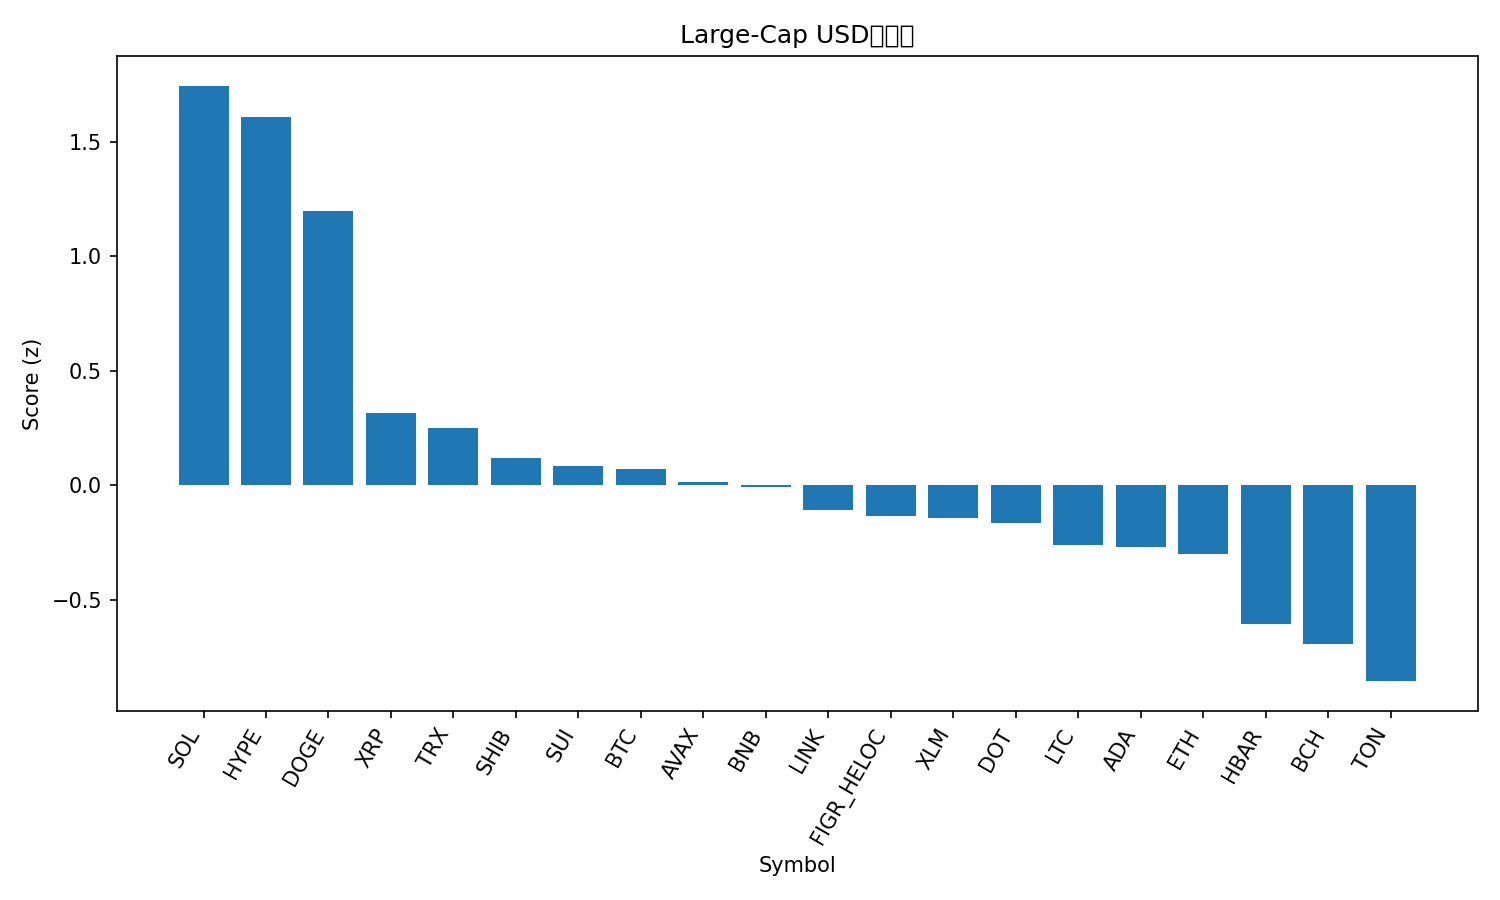

The data file committed next to this chart (first rows):
rank, name, symbol, price, pct_1h, pct_24h, pct_7d, pct_1h_vs_btc, pct_24h_vs_btc, pct_7d_vs_btc, market_cap_rank, market_cap, volume_usd, score
1, Solana, SOL, 213.8, 0.6829, 5.219, 6.075, 0.7168, 4.669, 3.87, 6, 115847963207, 7581694958, 1.745
2, Hyperliquid, HYPE, 50.65, 0.0212, 7.276, 12.5, 0.05509, 6.725, 10.29, 16, 13715750691, 420949525, 1.606
3, Dogecoin, DOGE, 0.2334, -0.1014, 7.014, 7.035, -0.06753, 6.463, 4.83, 9, 35181822190, 2897805862, 1.197
4, XRP, XRP, 2.94, -0.3578, 3.866, 4.584, -0.3239, 3.316, 2.378, 3, 175263090946, 5645214755, 0.3132
5, TRON, TRX, 0.3334, 0.1938, 1.635, -2.113, 0.2277, 1.085, -4.318, 10, 31563466313, 882200035, 0.2494
6, Shiba Inu, SHIB, 1.27e-05, -0.2166, 2.561, 1.809, -0.1827, 2.01, -0.3963, 31, 7484841542, 180199338, 0.1176
7, Sui, SUI, 3.46, -0.2995, 1.908, 5.441, -0.2656, 1.357, 3.236, 18, 12341323250, 847318360, 0.08465
8, Bitcoin, BTC, 111901, -0.03389, 0.5507, 2.205, 0.0, 0.0, 0.0, 1, 2229440138563, 28341562556, 0.0705
9, Avalanche, AVAX, 25.19, -0.5321, 3.173, 5.074, -0.4982, 2.623, 2.868, 23, 10637876756, 458820774, 0.01431
10, BNB, BNB, 876.5, -0.04314, 0.5263, 1.989, -0.00925, -0.02441, -0.2162, 5, 121987198962, 1123597589, -0.006475
11, Chainlink, LINK, 23.02, -0.3933, 3.515, -2.398, -0.3594, 2.965, -4.603, 13, 15610702795, 743518638, -0.1073
12, Figure Heloc, FIGR_HELOC, 1.0, 0.0, 0.0, 0.0, 0.03389, -0.5507, -2.205, 19, 12312684309, 18860, -0.135
13, Stellar, XLM, 0.3684, -0.5363, 2.939, 2.489, -0.5025, 2.388, 0.2833, 21, 11682766349, 256142103, -0.1427
14, Polkadot, DOT, 4.02, -0.8189, 4.144, 4.598, -0.785, 3.593, 2.393, 35, 6114189481, 447389473, -0.1662
15, Litecoin, LTC, 113.4, -0.1507, -0.6919, 3.371, -0.1168, -1.243, 1.165, 27, 8645780168, 525699706, -0.2607
16, Cardano, ADA, 0.8507, -0.5849, 2.596, 1.923, -0.551, 2.046, -0.2827, 11, 31053720509, 1359562592, -0.272
17, Ethereum, ETH, 4318, -0.1263, 0.3247, -2.955, -0.0924, -0.226, -5.161, 2, 521702427624, 19624907299, -0.2994
18, Hedera, HBAR, 0.2229, -0.6382, 1.246, 0.6785, -0.6043, 0.6949, -1.527, 25, 9449009697, 176892981, -0.6058
19, Bitcoin Cash, BCH, 593.7, -0.6337, -1.541, 8.614, -0.5998, -2.092, 6.408, 20, 11827128630, 360766431, -0.6963
20, Toncoin, TON, 3.09, -0.5686, -0.02739, -2.109, -0.5347, -0.5781, -4.315, 30, 7931373755, 101337649, -0.8566
21, Cronos, CRO, 0.2561, -0.9165, -2.344, -8.854, -0.8826, -2.895, -11.06, 28, 8620699708, 76067089, -1.908
